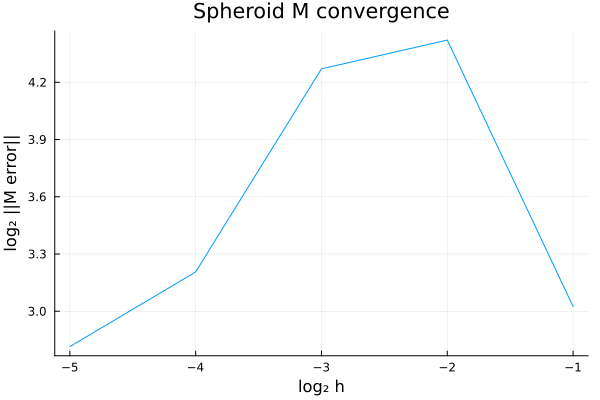

Source data for this figure (header and first rows):
log2h, normMerror
-1.0, 8.138
-2.0, 21.43
-3.0, 19.3
-4.0, 9.229
-5.0, 7.036
